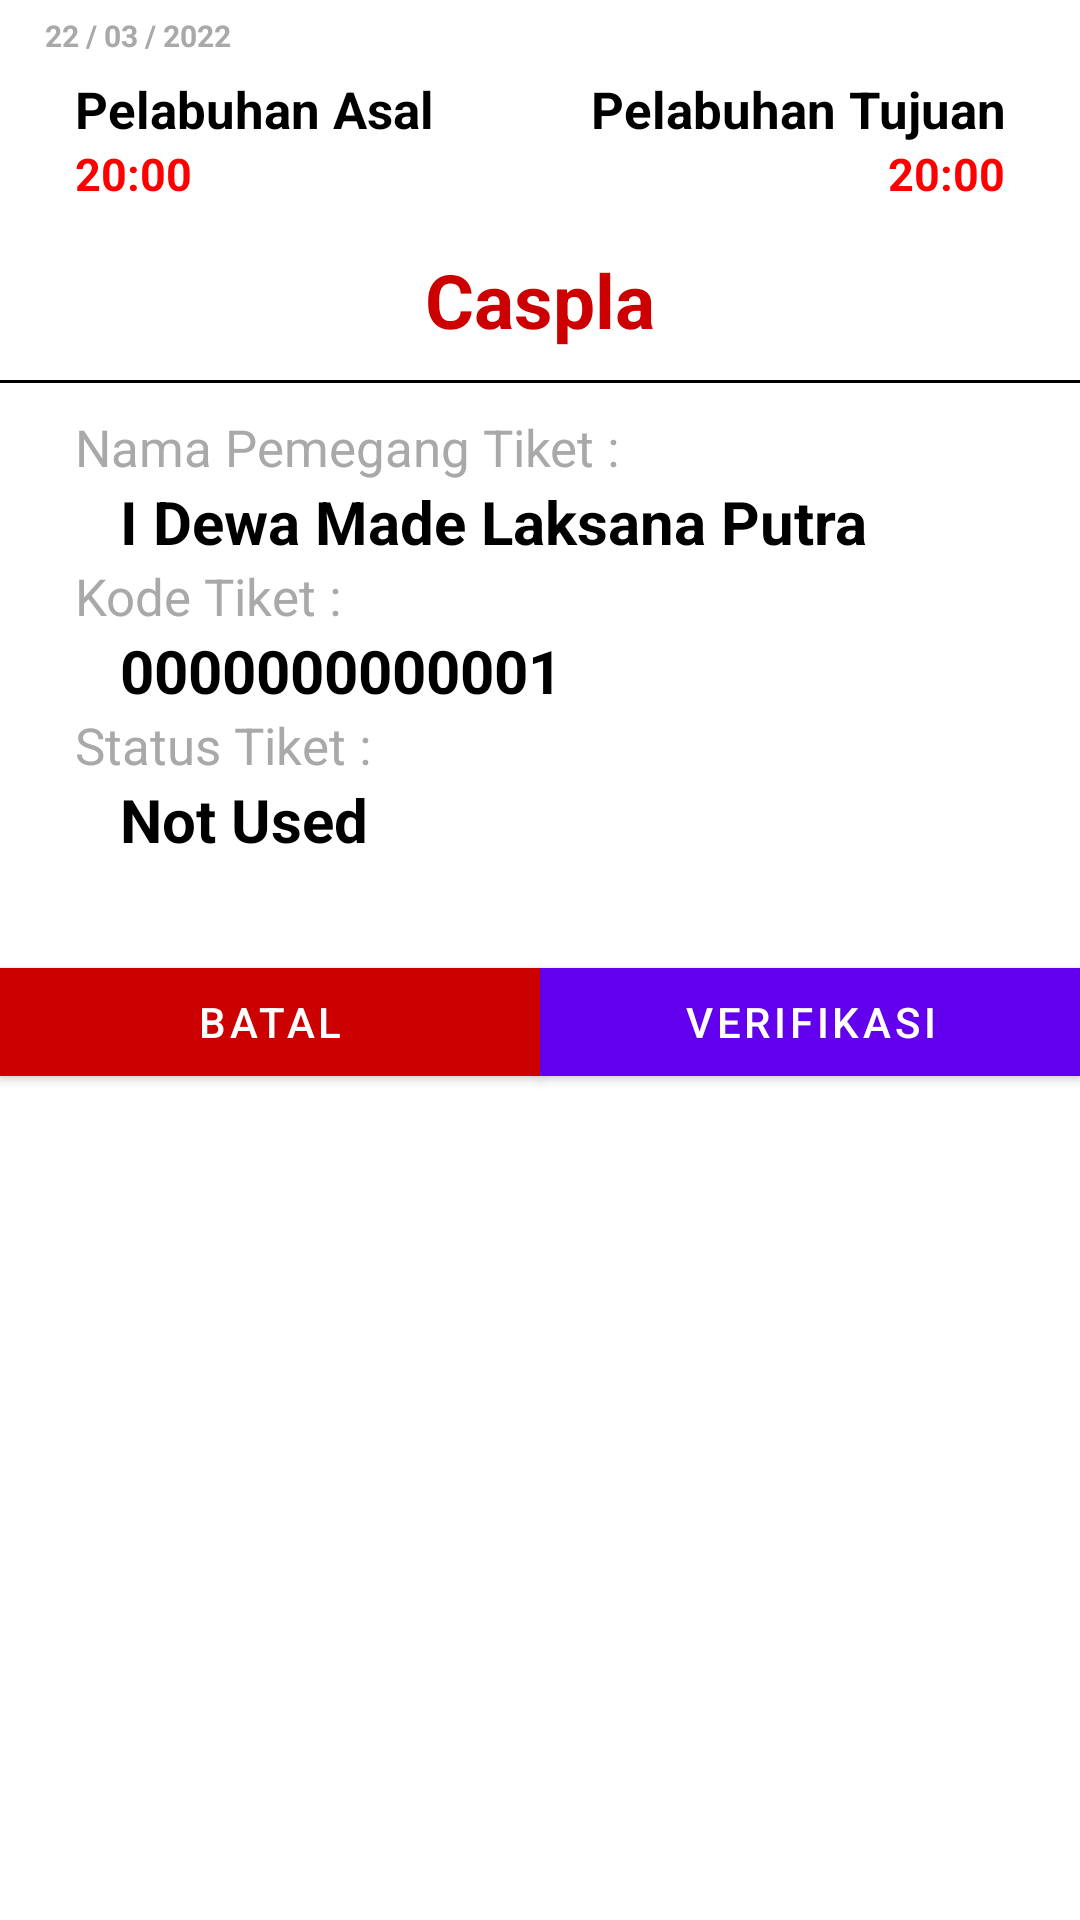

Write the Android layout XML for this screen, with the resource values it uses.
<!-- AndroidManifest.xml: application theme Theme.EZKapal -->
<!-- res/layout/fragment_ticket_2.xml -->
<?xml version="1.0" encoding="utf-8"?>
<FrameLayout xmlns:android="http://schemas.android.com/apk/res/android"
    xmlns:app="http://schemas.android.com/apk/res-auto"
    xmlns:tools="http://schemas.android.com/tools"
    android:layout_width="match_parent"
    android:layout_height="wrap_content"
    android:background="@drawable/bottom_sheet_dialog_bg"
    tools:context=".Fragment.VerifikasiFragment">

    <androidx.constraintlayout.widget.ConstraintLayout
        android:layout_width="match_parent"
        android:layout_height="match_parent">

        <androidx.constraintlayout.widget.ConstraintLayout
            android:id="@+id/top_layout"
            android:layout_width="match_parent"
            android:layout_height="wrap_content"
            app:layout_constraintStart_toStartOf="parent"
            app:layout_constraintTop_toTopOf="parent">

            <TextView
                android:id="@+id/tanggal_ticket_2"
                style="@style/PelabuhanTextTertiary"
                android:layout_width="wrap_content"
                android:layout_height="wrap_content"
                android:layout_marginLeft="15dp"
                android:layout_marginTop="5dp"
                android:text="@string/date"
                app:layout_constraintStart_toStartOf="parent"
                app:layout_constraintTop_toTopOf="parent" />

            <TextView
                android:id="@+id/ticket_pelabuhan_asal"
                style="@style/PelabuhanTextPrimary"
                android:layout_width="130dp"
                android:layout_height="wrap_content"
                android:layout_marginHorizontal="25dp"
                android:layout_marginTop="25dp"
                android:ellipsize="end"
                android:maxLines="1"
                android:text="@string/pelabuhan_asal"
                android:textAlignment="viewStart"
                app:layout_constraintStart_toStartOf="parent"
                app:layout_constraintTop_toTopOf="parent" />

            <TextView
                android:id="@+id/ticket_pelabuhan_tujuan"
                style="@style/PelabuhanTextPrimary"
                android:layout_width="140dp"
                android:layout_height="wrap_content"
                android:layout_marginHorizontal="25dp"
                android:layout_marginTop="25dp"
                android:ellipsize="end"
                android:maxLines="1"
                android:text="@string/pelabuhan_tujuan"
                android:textAlignment="viewEnd"
                app:layout_constraintEnd_toEndOf="parent"
                app:layout_constraintTop_toTopOf="parent" />

            <TextView
                android:id="@+id/ticket_waktu_asal"
                style="@style/PelabuhanTextTertiary"
                android:layout_width="wrap_content"
                android:layout_height="wrap_content"
                android:layout_marginStart="25dp"
                android:text="@string/start_clock"
                android:textColor="@color/red"
                android:textSize="15sp"
                app:layout_constraintStart_toStartOf="parent"
                app:layout_constraintTop_toBottomOf="@id/ticket_pelabuhan_asal" />

            <TextView
                android:id="@+id/ticket_nama_kapal"
                style="@style/PelabuhanTextPrimary"
                android:layout_width="wrap_content"
                android:layout_height="wrap_content"
                android:layout_marginTop="15dp"
                android:ellipsize="end"
                android:maxLines="1"
                android:text="@string/kapal"
                android:textAlignment="viewStart"
                android:textColor="@android:color/holo_red_dark"
                android:textSize="25sp"
                app:layout_constraintEnd_toEndOf="parent"
                app:layout_constraintStart_toStartOf="parent"
                app:layout_constraintTop_toBottomOf="@id/ticket_waktu_asal" />

            <TextView
                android:id="@+id/ticket_waktu_tujuan"
                style="@style/PelabuhanTextTertiary"
                android:layout_width="wrap_content"
                android:layout_height="wrap_content"
                android:layout_marginEnd="25dp"
                android:text="@string/start_clock"
                android:textColor="@color/red"
                android:textSize="15sp"
                app:layout_constraintEnd_toEndOf="parent"
                app:layout_constraintTop_toBottomOf="@id/ticket_pelabuhan_tujuan" />


        </androidx.constraintlayout.widget.ConstraintLayout>

        <androidx.constraintlayout.widget.ConstraintLayout
            android:id="@+id/line_inbetween"
            android:layout_width="match_parent"
            android:layout_height="1dp"
            android:layout_marginTop="10dp"
            android:background="@color/black"
            app:layout_constraintBottom_toTopOf="@id/nama_constraint"
            app:layout_constraintTop_toBottomOf="@id/top_layout" />

        <androidx.constraintlayout.widget.ConstraintLayout
            android:id="@+id/nama_constraint"
            android:layout_width="match_parent"
            android:layout_height="wrap_content"
            android:layout_marginTop="10dp"
            app:layout_constraintStart_toStartOf="parent"
            app:layout_constraintTop_toBottomOf="@id/line_inbetween">

            <TextView
                android:id="@+id/text_verifikasi_nama"
                style="@style/PembelianTextPrimary"
                android:layout_width="200dp"
                android:layout_height="wrap_content"
                android:layout_marginStart="25dp"
                android:text="@string/verifikasi_nama"
                android:textColor="@color/light_grey"
                android:textStyle="normal"
                app:layout_constraintStart_toStartOf="parent"
                app:layout_constraintTop_toTopOf="parent" />

            <TextView
                android:id="@+id/nama_verifikasi_tiket_2"
                style="@style/PembelianTextPrimary"
                android:layout_width="match_parent"
                android:layout_height="wrap_content"
                android:layout_marginStart="40dp"
                android:ellipsize="end"
                android:maxLines="1"
                android:text="@string/nama"
                android:textSize="20dp"
                app:layout_constraintStart_toStartOf="parent"
                app:layout_constraintTop_toBottomOf="@id/text_verifikasi_nama" />
        </androidx.constraintlayout.widget.ConstraintLayout>

        <androidx.constraintlayout.widget.ConstraintLayout
            android:id="@+id/kode_tiket_constraint"
            android:layout_width="match_parent"
            android:layout_height="wrap_content"
            app:layout_constraintStart_toStartOf="parent"
            app:layout_constraintTop_toBottomOf="@id/nama_constraint">

            <TextView
                android:id="@+id/text_kode_tiket"
                style="@style/PembelianTextPrimary"
                android:layout_width="200dp"
                android:layout_height="wrap_content"
                android:layout_marginStart="25dp"
                android:text="@string/verifikasi_kode_tiket"
                android:textColor="@color/light_grey"
                android:textStyle="normal"
                app:layout_constraintStart_toStartOf="parent"
                app:layout_constraintTop_toTopOf="parent" />

            <TextView
                android:id="@+id/kode_tiket_2"
                style="@style/PembelianTextPrimary"
                android:layout_width="match_parent"
                android:layout_height="wrap_content"
                android:layout_marginStart="40dp"
                android:ellipsize="end"
                android:maxLines="1"
                android:text="@string/kode_tiket"
                android:textSize="20dp"
                app:layout_constraintStart_toStartOf="parent"
                app:layout_constraintTop_toBottomOf="@id/text_kode_tiket" />
        </androidx.constraintlayout.widget.ConstraintLayout>

        <androidx.constraintlayout.widget.ConstraintLayout
            android:id="@+id/status_tiket_constraint"
            android:layout_width="match_parent"
            android:layout_height="wrap_content"
            app:layout_constraintStart_toStartOf="parent"
            app:layout_constraintTop_toBottomOf="@id/kode_tiket_constraint">

            <TextView
                android:id="@+id/text_status"
                style="@style/PembelianTextPrimary"
                android:layout_width="200dp"
                android:layout_height="wrap_content"
                android:layout_marginStart="25dp"
                android:text="@string/verifikasi_status"
                android:textColor="@color/light_grey"
                android:textStyle="normal"
                app:layout_constraintStart_toStartOf="parent"
                app:layout_constraintTop_toTopOf="parent" />

            <TextView
                android:id="@+id/status_tiket_2"
                style="@style/PembelianTextPrimary"
                android:layout_width="match_parent"
                android:layout_height="wrap_content"
                android:layout_marginStart="40dp"
                android:ellipsize="end"
                android:maxLines="1"
                android:text="@string/verifikasi_status_placeholder"
                android:textSize="20dp"
                app:layout_constraintStart_toStartOf="parent"
                app:layout_constraintTop_toBottomOf="@id/text_status" />
        </androidx.constraintlayout.widget.ConstraintLayout>

        <androidx.constraintlayout.widget.ConstraintLayout
            android:layout_width="match_parent"
            android:layout_height="wrap_content"
            android:layout_marginTop="20dp"
            app:layout_constraintStart_toStartOf="parent"
            app:layout_constraintTop_toBottomOf="@id/status_tiket_constraint">

            <com.google.android.material.button.MaterialButton
                android:id="@+id/button_verifikasi_2"
                android:layout_width="0dp"
                android:layout_height="wrap_content"
                android:layout_marginTop="10dp"
                android:layout_marginBottom="10dp"
                android:text="@string/verifikasi_Button"
                app:cornerRadius="0dp"
                app:layout_constraintEnd_toEndOf="parent"
                app:layout_constraintStart_toEndOf="@id/button_batal_2"
                app:layout_constraintTop_toTopOf="parent" />

            <com.google.android.material.button.MaterialButton
                android:id="@+id/button_batal_2"
                android:layout_width="0dp"
                android:layout_height="wrap_content"
                android:layout_marginTop="10dp"
                android:layout_marginBottom="10dp"
                android:backgroundTint="@android:color/holo_red_dark"
                android:text="@string/verifikasi_batal"
                app:cornerRadius="0dp"
                app:layout_constraintEnd_toStartOf="@id/button_verifikasi_2"
                app:layout_constraintStart_toStartOf="parent"
                app:layout_constraintTop_toTopOf="parent" />
        </androidx.constraintlayout.widget.ConstraintLayout>
    </androidx.constraintlayout.widget.ConstraintLayout>

</FrameLayout>
<!-- resources referenced by this layout -->
<resources>
  <color name="black">#FF000000</color>
  <color name="light_grey">#A9A9A9</color>
  <color name="red">#FF0000</color>
  <string name="date">22 / 03 / 2022</string>
  <string name="kapal">Caspla</string>
  <string name="kode_tiket">0000000000001</string>
  <string name="nama">I Dewa Made Laksana Putra</string>
  <string name="pelabuhan_asal">Pelabuhan Asal</string>
  <string name="pelabuhan_tujuan">Pelabuhan Tujuan</string>
  <string name="start_clock">20:00</string>
  <string name="verifikasi_Button">Verifikasi</string>
  <string name="verifikasi_batal">Batal</string>
  <string name="verifikasi_kode_tiket">Kode Tiket : </string>
  <string name="verifikasi_nama">Nama Pemegang Tiket : </string>
  <string name="verifikasi_status">Status Tiket : </string>
  <string name="verifikasi_status_placeholder"> Not Used</string>
  <style name="PelabuhanTextPrimary" parent="Widget.AppCompat.TextView">
          <item name="android:ellipsize">end</item>
          <item name="android:textSize">17sp</item>
          <item name="android:textColor">@color/black</item>
          <item name="android:textStyle">bold</item>
      </style>
  <style name="PelabuhanTextTertiary" parent="Widget.AppCompat.TextView">
          <item name="android:ellipsize">end</item>
          <item name="android:textSize">10sp</item>
          <item name="android:textColor">@color/light_grey</item>
          <item name="android:textStyle">bold</item>
      </style>
  <style name="PembelianTextPrimary" parent="Widget.AppCompat.TextView">
          <item name="android:ellipsize">end</item>
          <item name="android:textSize">17sp</item>
          <item name="android:textColor">@color/black</item>
          <item name="android:textStyle">bold</item>
      </style>
  <style name="Theme.EZKapal" parent="Theme.MaterialComponents.DayNight.NoActionBar">
          
          <item name="colorPrimary">@color/purple_500</item>
          <item name="colorPrimaryVariant">@color/purple_700</item>
          <item name="colorOnPrimary">@color/white</item>
          
          <item name="colorSecondary">@color/teal_200</item>
          <item name="colorSecondaryVariant">@color/teal_700</item>
          <item name="colorOnSecondary">@color/black</item>
          
          <item name="android:statusBarColor" tools:targetApi="l">?attr/colorPrimaryVariant</item>
          
      </style>
  <color name="purple_500">#FF6200EE</color>
  <color name="purple_700">#FF3700B3</color>
  <color name="white">#FFFFFFFF</color>
  <color name="teal_200">#FF03DAC5</color>
  <color name="teal_700">#FF018786</color>
</resources>
